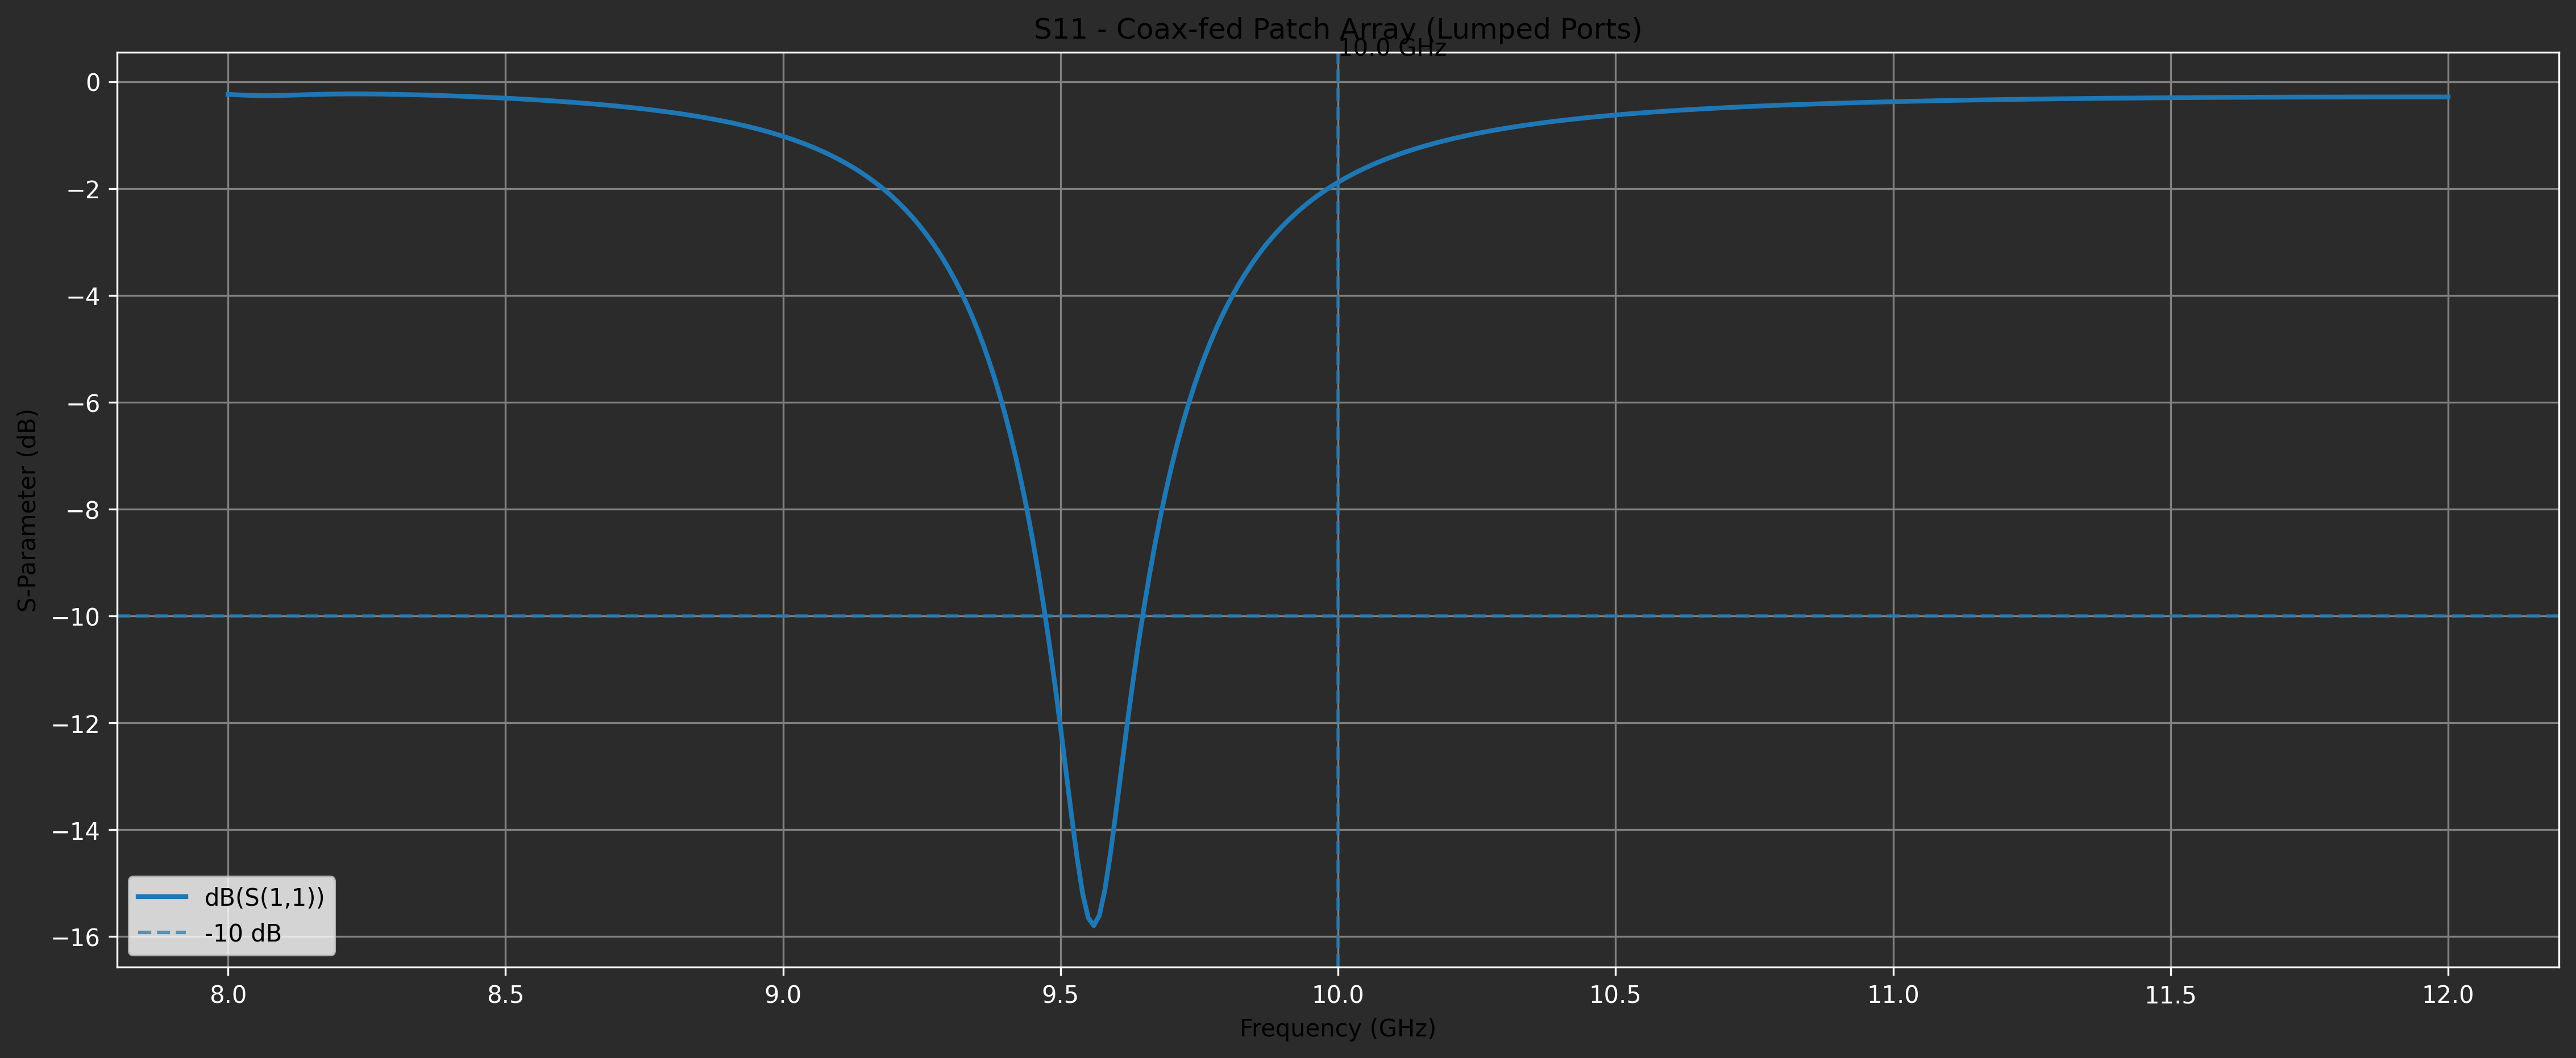

The data file committed next to this chart (first rows):
Frequency (GHz), S11 (dB)
8.000000000000000000e+00, -2.389392076951371291e-01
8.009999999999999787e+00, -2.447614500543837390e-01
8.019999999999999574e+00, -2.501164251710718545e-01
8.029999999999999361e+00, -2.547985748998299882e-01
8.039999999999999147e+00, -2.586104180533984609e-01
8.050000000000000711e+00, -2.613881274314175940e-01
8.060000000000000497e+00, -2.630271592482800735e-01
8.070000000000000284e+00, -2.635014596346207383e-01
8.080000000000000071e+00, -2.628704852076315657e-01
8.089999999999999858e+00, -2.612715252034691904e-01
8.099999999999999645e+00, -2.588993399189256084e-01
8.109999999999999432e+00, -2.559788026681365514e-01
8.119999999999999218e+00, -2.527374380562710798e-01
8.130000000000000782e+00, -2.493833675338617550e-01
8.140000000000000568e+00, -2.460913769451157640e-01
8.150000000000000355e+00, -2.429970877342835511e-01
8.160000000000000142e+00, -2.401974695501652990e-01
8.169999999999999929e+00, -2.377553362228056189e-01
8.179999999999999716e+00, -2.357056886464661272e-01
8.189999999999999503e+00, -2.340623609446108866e-01
8.199999999999999289e+00, -2.328240563164974963e-01
8.210000000000000853e+00, -2.319793584984555512e-01
8.220000000000000639e+00, -2.315106323357264684e-01
8.230000000000000426e+00, -2.313969066866225499e-01
8.240000000000000213e+00, -2.316159093787892309e-01
8.250000000000000000e+00, -2.321454387341710390e-01
8.259999999999999787e+00, -2.329642396392969661e-01
8.269999999999999574e+00, -2.340525233374118608e-01
8.279999999999999361e+00, -2.353922395718408278e-01
8.289999999999999147e+00, -2.369671823667214849e-01
8.300000000000000711e+00, -2.387629883313129864e-01
8.310000000000000497e+00, -2.407670690075550124e-01
8.320000000000000284e+00, -2.429685058179738566e-01
8.330000000000000071e+00, -2.453579267655164597e-01
8.339999999999999858e+00, -2.479273773651646529e-01
8.349999999999999645e+00, -2.506701936463048841e-01
8.359999999999999432e+00, -2.535808818964518929e-01
8.369999999999999218e+00, -2.566550076949900006e-01
8.380000000000000782e+00, -2.598890953964461681e-01
8.390000000000000568e+00, -2.632805383385894427e-01
8.400000000000000355e+00, -2.668275195101891262e-01
8.410000000000000142e+00, -2.705289421030211416e-01
8.419999999999999929e+00, -2.743843692140012780e-01
8.429999999999999716e+00, -2.783939719023010850e-01
8.439999999999999503e+00, -2.825584848061349907e-01
8.449999999999999289e+00, -2.868791685604301644e-01
8.460000000000000853e+00, -2.913577783129950305e-01
8.470000000000000639e+00, -2.959965377031140155e-01
8.480000000000000426e+00, -3.007981177357289537e-01
8.490000000000000213e+00, -3.057656200524609957e-01
8.500000000000000000e+00, -3.109025641654258321e-01
8.509999999999999787e+00, -3.162128782799822901e-01
8.519999999999999574e+00, -3.217008933872340104e-01
8.529999999999999361e+00, -3.273713403571513192e-01
8.539999999999999147e+00, -3.332293498077476546e-01
8.550000000000000711e+00, -3.392804545660697002e-01
8.560000000000000497e+00, -3.455305945729714723e-01
8.570000000000000284e+00, -3.519861241160438525e-01
8.580000000000000071e+00, -3.586538213046405743e-01
8.589999999999999858e+00, -3.655408997274882665e-01
... 341 more rows
